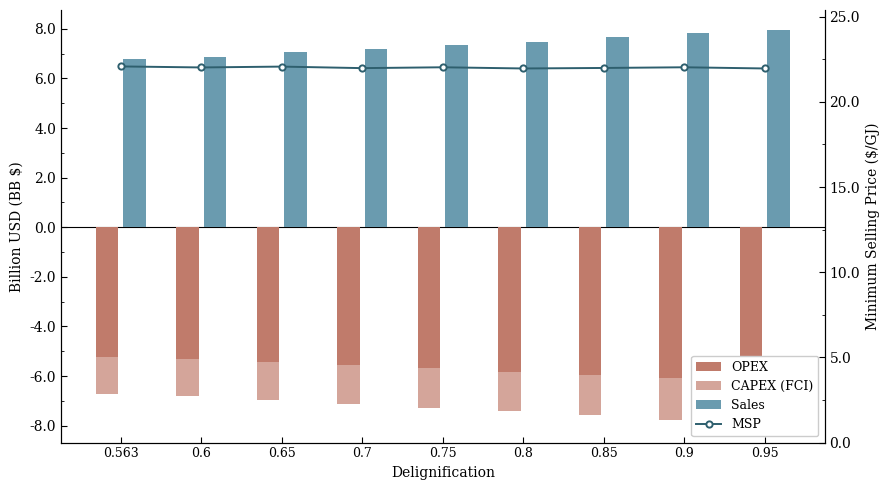

This figure's Python source:
import matplotlib.pyplot as plt
import matplotlib.ticker as ticker
import numpy as np

# Data (MM$ → BB$)
delignification = [0.563, 0.60, 0.65, 0.70, 0.75, 0.80, 0.85, 0.90, 0.95]
opex  = [v/1000 for v in [5218.321024, 5309.862235, 5439.598944, 5562.980258, 5693.119151, 5816.81811,  5946.523436, 6076.374523, 6200.104241]]
capex = [v/1000 for v in [1485.348204, 1494.672728, 1536.056677, 1542.900722, 1586.246676, 1597.243003, 1635.257163, 1676.443406, 1687.369986]]
sales = [v/1000 for v in [6771.141244, 6872.456452, 7045.429989, 7176.014355, 7351.436913, 7486.670278, 7656.097277, 7828.978816, 7964.170098]]
msp   = [22.08, 22.02, 22.07, 21.98, 22.03, 21.96, 21.99, 22.03, 21.96]

x = np.arange(len(delignification))
bar_width = 0.28
gap = 0.03


plt.rc('font',family='Arial')
plt.rcParams.update({
    'font.family': 'serif',
    'font.size': 10,
    'axes.linewidth': 0.8,
    'xtick.major.width': 0.8,
    'ytick.major.width': 0.8,
    'xtick.minor.width': 0.6,
    'ytick.minor.width': 0.6,
    'xtick.major.size': 4,
    'ytick.major.size': 4,
    'xtick.minor.size': 2.5,
    'ytick.minor.size': 2.5,
    'xtick.direction': 'in',
    'ytick.direction': 'in',
})

color_opex  = '#C07B6B'
color_capex = '#D4A59A'
color_sales = '#6A9BAF'
color_msp   = '#2E5F6E'

fig, ax1 = plt.subplots(figsize=(9, 5))

# --- Bars ---
ax1.bar(x - bar_width/2 - gap, [-v for v in opex],  width=bar_width, color=color_opex,  label='OPEX', zorder=3)
ax1.bar(x - bar_width/2 - gap, [-v for v in capex], width=bar_width, color=color_capex, label='CAPEX (FCI)',
        bottom=[-v for v in opex], zorder=3)
ax1.bar(x + bar_width/2 + gap, sales, width=bar_width, color=color_sales, label='Sales', zorder=3)

# Zero line
ax1.axhline(0, color='black', linewidth=0.8)

# Spines
ax1.spines['top'].set_visible(False)
for s in ['bottom', 'left', 'right']:
    ax1.spines[s].set_linewidth(0.8)

# Y axis: keep actual sign (negative shows as negative)
ax1.yaxis.set_major_formatter(ticker.FuncFormatter(lambda val, _: f'{val:.1f}'))
ax1.yaxis.set_minor_locator(ticker.AutoMinorLocator(2))
ax1.xaxis.set_minor_locator(ticker.NullLocator())
ax1.set_ylabel('Billion USD (BB $)', fontsize=10)
ax1.set_xticks(x)
ax1.set_xticklabels([str(d) for d in delignification], fontsize=9)
ax1.set_xlabel('Delignification', fontsize=10)
ax1.tick_params(which='both', direction='in', top=False, right=False)

# --- MSP line on ax2, starting from 0 ---
ax2 = ax1.twinx()
ax2.plot(x, msp, color=color_msp, linewidth=1.4, marker='o', markersize=4.5,
         markerfacecolor='white', markeredgewidth=1.4, markeredgecolor=color_msp,
         label='MSP', zorder=5)
ax2.set_ylabel('Minimum Selling Price ($/GJ)', fontsize=10)

ax2.spines['top'].set_visible(False)
ax2.spines['right'].set_linewidth(0.8)

# Start from 0, give some headroom above max
ax2.set_ylim(0, max(msp) * 1.15)
ax2.yaxis.set_major_formatter(ticker.FormatStrFormatter('%.1f'))
ax2.yaxis.set_minor_locator(ticker.AutoMinorLocator(2))
ax2.tick_params(which='both', direction='in')

# --- Combined legend ---
handles1, labels1 = ax1.get_legend_handles_labels()
handles2, labels2 = ax2.get_legend_handles_labels()
ax1.legend(handles1 + handles2, labels1 + labels2,
           frameon=True, framealpha=1, edgecolor='0.8',
           fontsize=9, loc='lower right')
plt.rcParams['svg.fonttype'] = 'none'
plt.tight_layout()
plt.savefig('delignification_chart.png', dpi=300, bbox_inches='tight')
plt.show()
